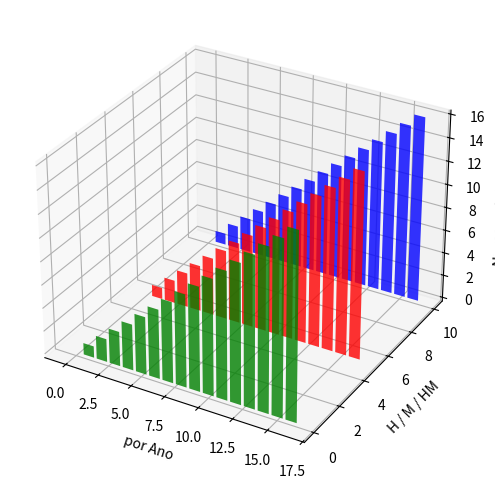

Python code for this plot:
from mpl_toolkits.mplot3d import Axes3D
import matplotlib.pyplot as plt
import numpy as np

fig = plt.figure(figsize=(12.5,6), dpi=100)
ax = fig.add_subplot(111, projection='3d')
for c, z in zip(['b', 'r', 'g'], [10, 5, 0]):
    xs = np.array([0,1,2,3,4,5,6,7,8,9,10,11,12,13,14,15,16])
    ys = np.array([0,1,2,3,4,5,6,7,8,9,10,11,12,13,14,15,16])

    # You can provide either a single color or an array. To demonstrate this,
    # the first bar of each set will be colored cyan.
    cs = [c] * len(xs)
    cs[0] = 'c'
    ax.bar(xs, ys, zs=z, zdir='y', color=cs, alpha=0.8)

ax.set_xlabel('por Ano')
ax.set_ylabel('H / M / HM')
ax.set_zlabel('Numero de Inscritos')

plt.show()
